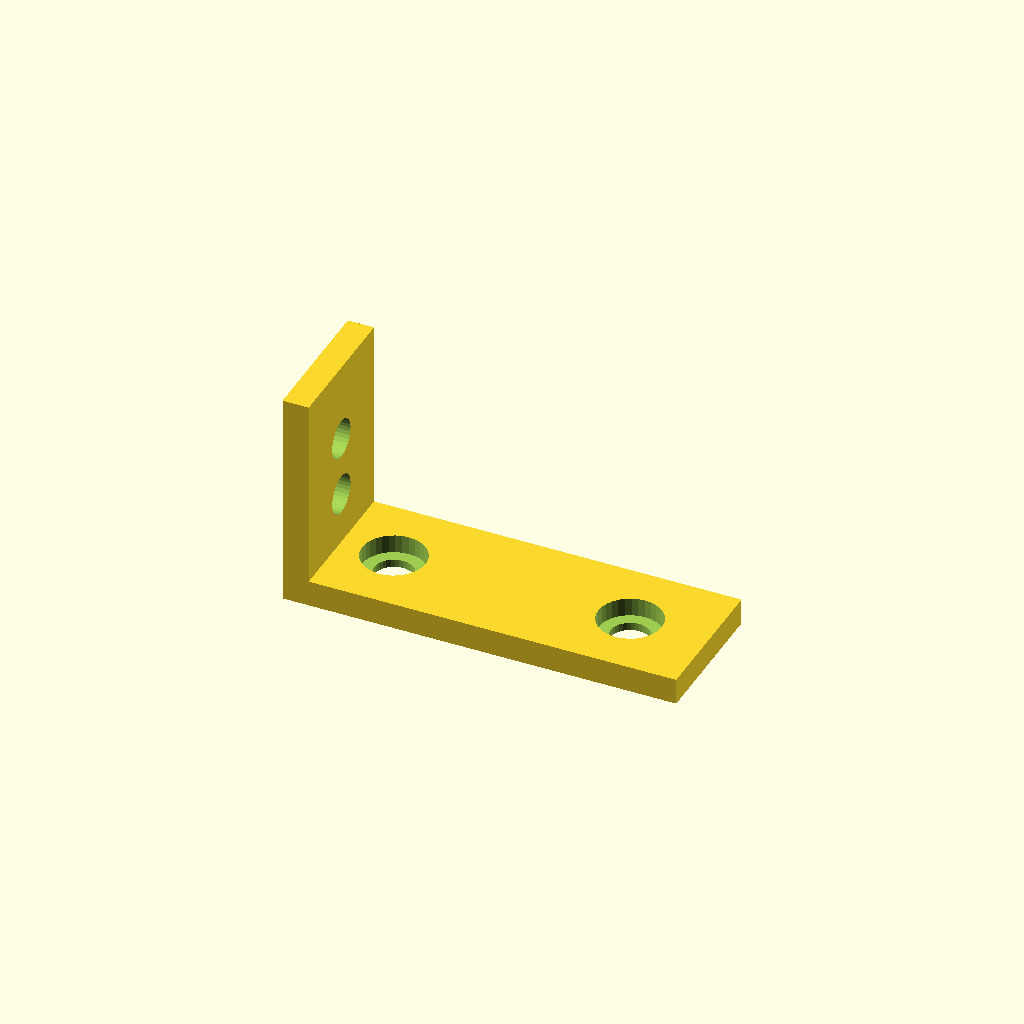
Cell 1: rendered with the file's own defaults.
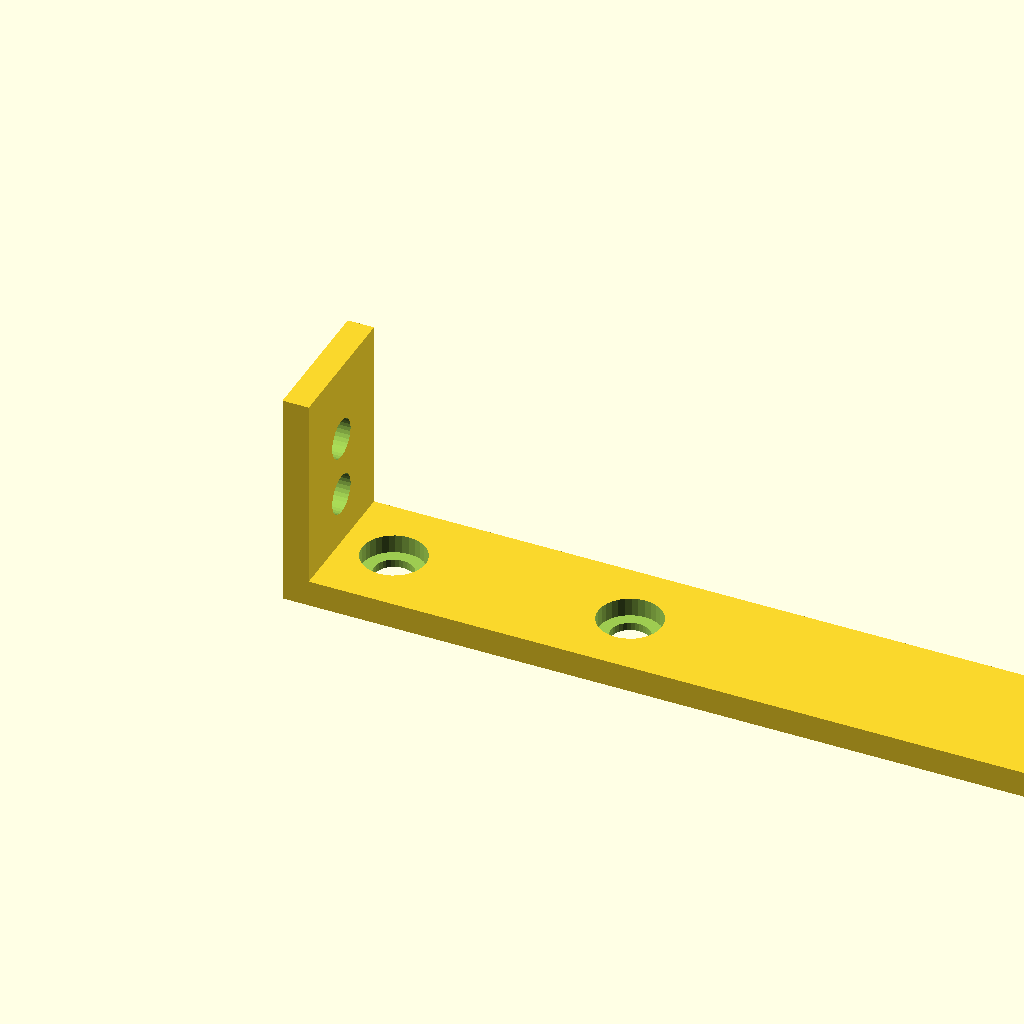
Cell 2 — base_len set to 180, the other parameters unchanged.
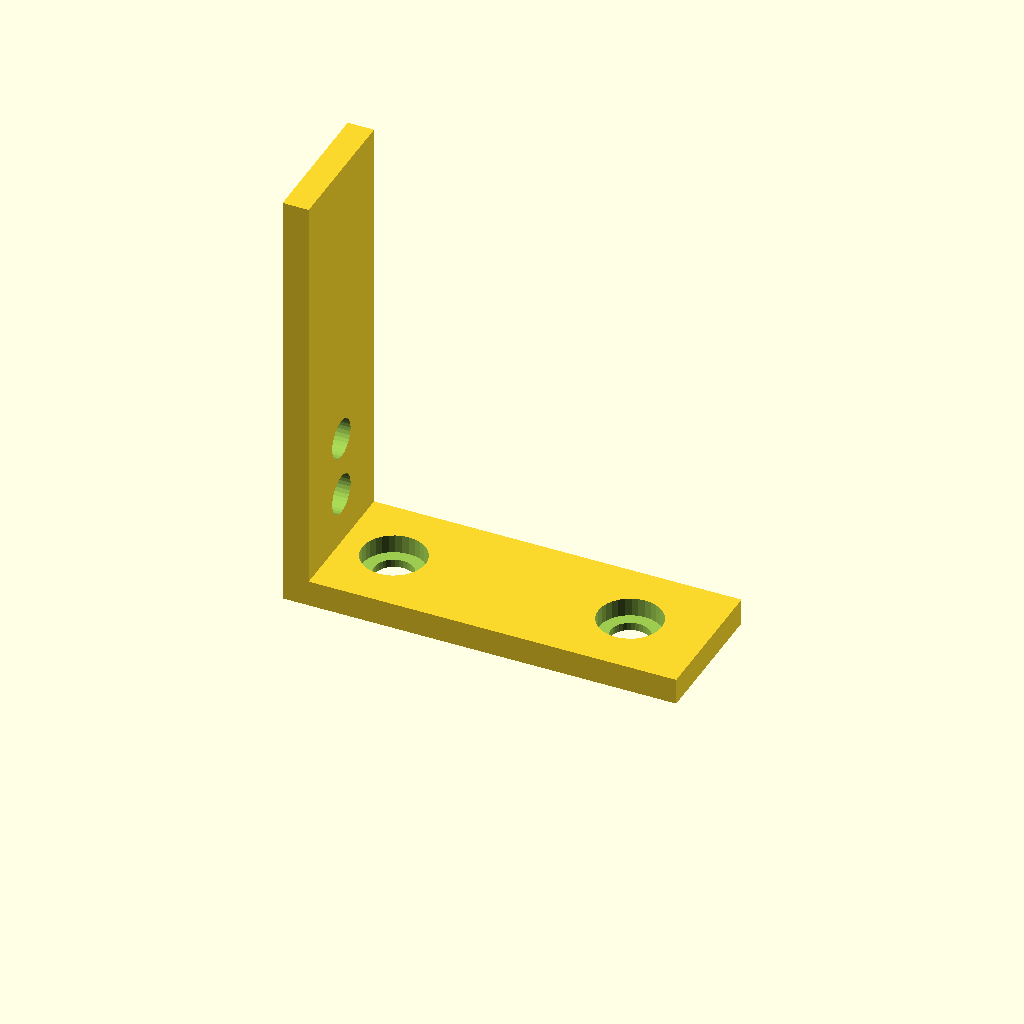
Cell 3 — upright_h set to 100, the other parameters unchanged.
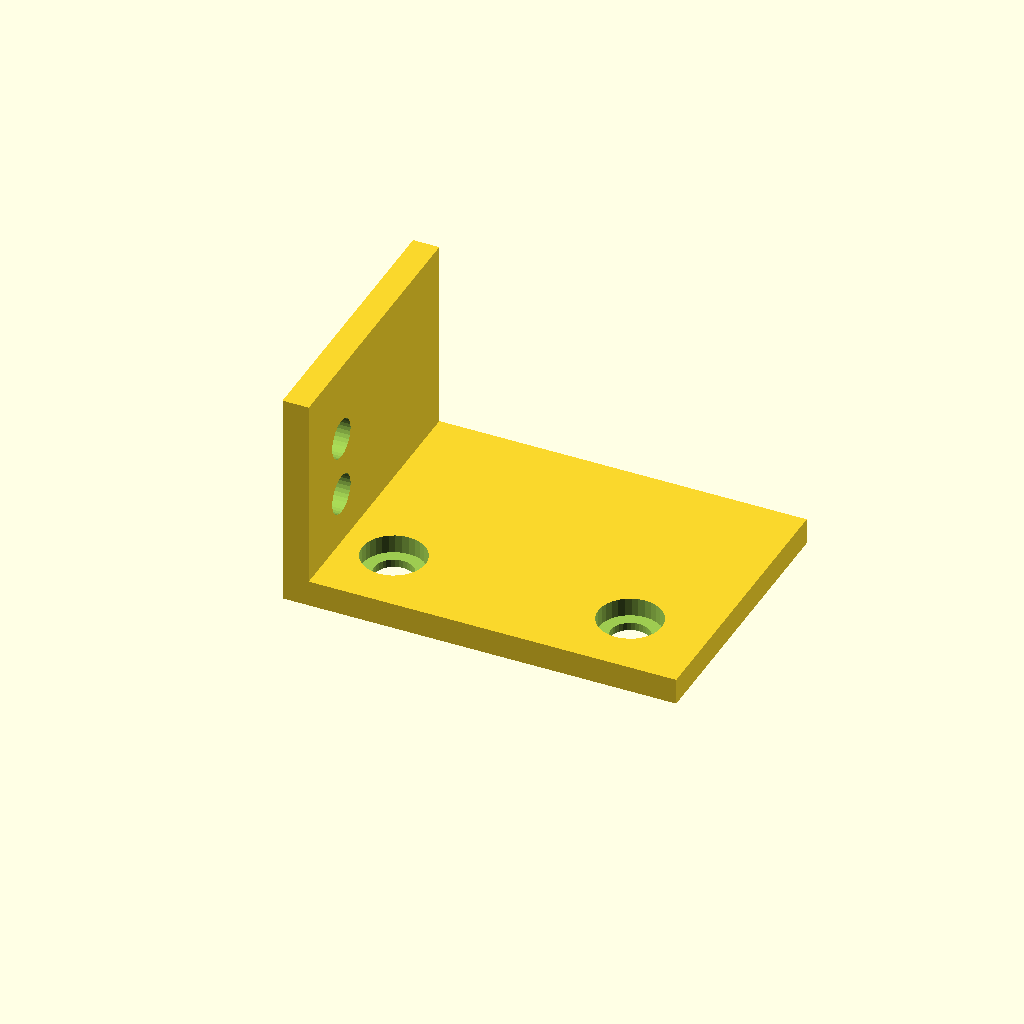
Cell 4: flange_w = 64 (everything else at default).
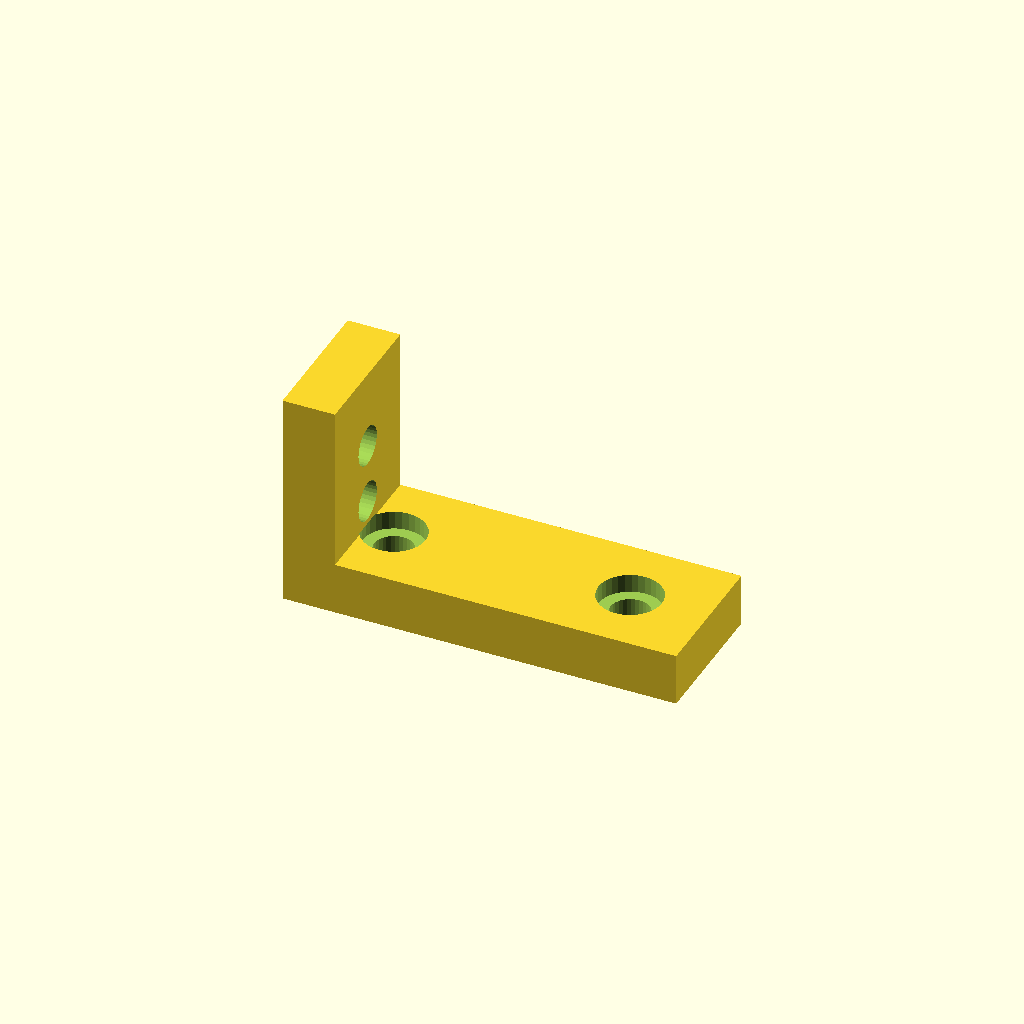
Cell 5: mat_t = 12 (everything else at default).
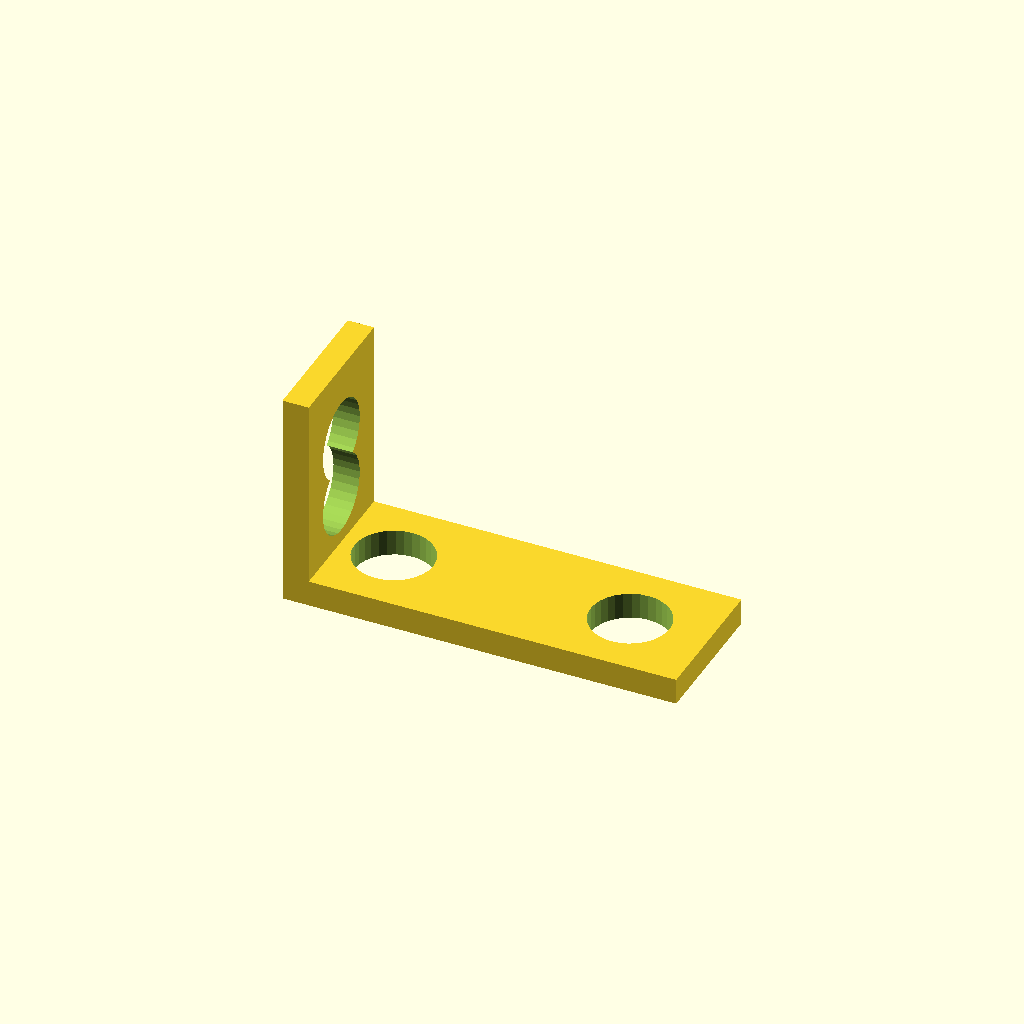
Cell 6: hole_d = 18 (everything else at default).
All cells are drawn from one camera (rotation 55°, 0°, 25°, orthographic, colour scheme Cornfield), so only the parameter changes between them.
The OpenSCAD source (optional_data/data/gen2/lbrackets/part_0068.scad):
$fn = 32;

// ----------------------------------------------------------------------
// L-bracket: 90 x 32 x 50 mm
// ----------------------------------------------------------------------

// --- parameters (mm) ---
base_len = 90;            // horizontal leg, X
upright_h = 50;           // vertical leg, Z
flange_w = 32;            // bracket depth, Y
mat_t = 6;                // plate thickness
hole_d = 9;               // clearance for M8
cb_d = 14.5;              // counterbore seat
cb_h = 4.2;               // counterbore depth

module hole_z(px, py) {
  translate([px, py, -2.5]) cylinder(h = mat_t + 5, d = hole_d);
}
module hole_x(pz, py) {
  translate([-2.5, py, pz]) rotate([0, 90, 0]) cylinder(h = mat_t + 5, d = hole_d);
}
module cb_z(px, py) {
  translate([px, py, mat_t - cb_h]) cylinder(h = cb_h + 0.4, d = cb_d);
}
module cb_x(pz, py) {
  translate([mat_t - cb_h, py, pz]) rotate([0, -90, 0]) cylinder(h = cb_h + 0.4, d = cb_d);
}

difference() {
  union() {
    /* horizontal leg */
    cube([base_len, flange_w, mat_t]);
    /* vertical leg, overlapping the corner block */
    cube([mat_t, flange_w, upright_h]);
  }
  hole_z(18, 16);
  cb_z(18, 16);
  hole_z(72, 16);
  cb_z(72, 16);
  hole_x(18, 16);
  cb_x(18, 16);
  hole_x(32, 16);
  cb_x(32, 16);
}
Customizer parameters (derived from the source; name, type, default, range or options):
base_len: number, default 90
upright_h: number, default 50
flange_w: number, default 32
mat_t: number, default 6
hole_d: number, default 9
cb_d: number, default 14.5
cb_h: number, default 4.2
